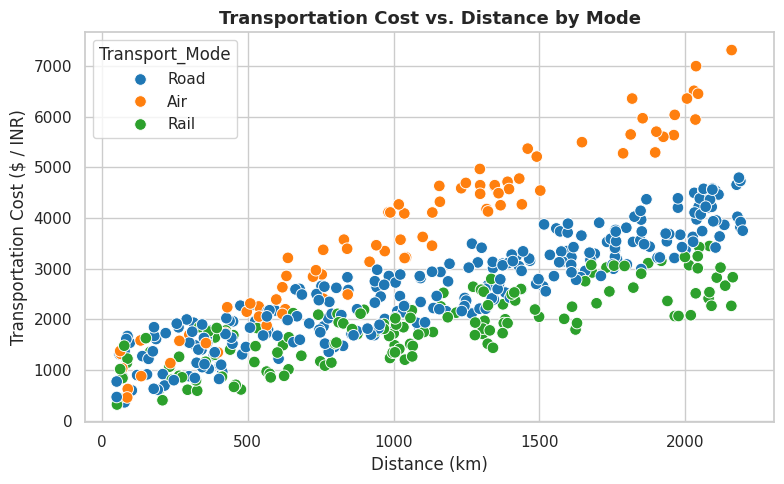
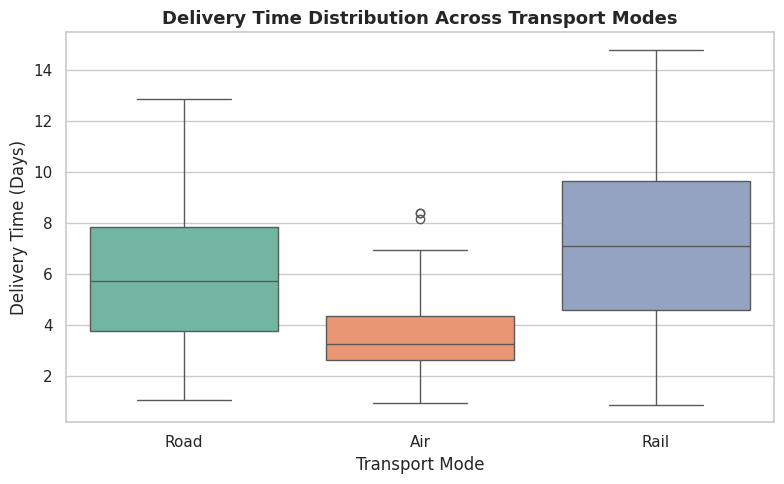
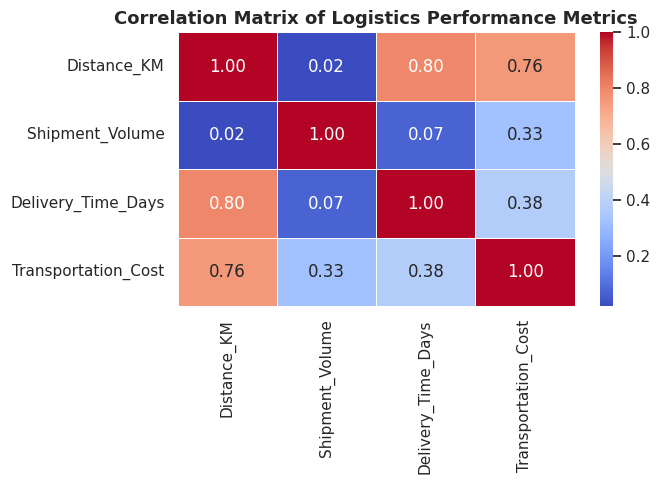
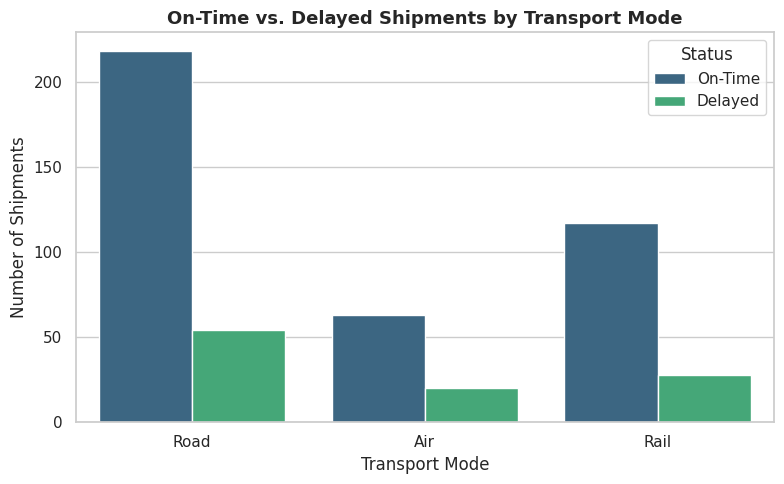

Write Python code to recreate these figures, in order.
import numpy as np
import pandas as pd
import matplotlib.pyplot as plt
import seaborn as sns

# Reproducibility ke liye seed set karein
np.random.seed(42)

# 1. Dataset Simulation
n_records = 500
shipment_ids = [f"SHIP-{1000 + i}" for i in range(n_records)]
transport_modes = np.random.choice(['Road', 'Rail', 'Air'], size=n_records, p=[0.55, 0.30, 0.15])
shipment_volume = np.round(np.random.uniform(5.0, 120.0, size=n_records), 2) # in m3 / weight units
distance_km = np.random.randint(50, 2200, size=n_records)

delivery_times = []
transport_costs = []

for mode, vol, dist in zip(transport_modes, shipment_volume, distance_km):
    if mode == 'Air':
        speed = np.random.normal(500, 30) # km per day equivalent
        base_rate = 1.8
        delay_chance = 0.08
    elif mode == 'Rail':
        speed = np.random.normal(200, 20)
        base_rate = 0.6
        delay_chance = 0.22
    else: # Road
        speed = np.random.normal(280, 25)
        base_rate = 1.0
        delay_chance = 0.18
        
    transit_time = (dist / max(speed, 50)) + np.random.uniform(0.5, 2.0)
    if np.random.rand() < delay_chance:
        transit_time += np.random.uniform(1.5, 4.0) # Logistics bottleneck / delay
        
    delivery_times.append(round(transit_time, 2))
    
    # Cost formula based on distance, volume, and mode
    cost = (dist * base_rate * 1.5) + (vol * 12.0) + np.random.normal(150, 30)
    transport_costs.append(round(max(cost, 200.0), 2))

carrier_status = np.random.choice(['On-Time', 'Delayed'], size=n_records, p=[0.78, 0.22])

df = pd.DataFrame({
    'Shipment_ID': shipment_ids,
    'Transport_Mode': transport_modes,
    'Distance_KM': distance_km,
    'Shipment_Volume': shipment_volume,
    'Delivery_Time_Days': delivery_times,
    'Transportation_Cost': transport_costs,
    'Status': carrier_status
})

# CSV file save karein
df.to_csv("logistics_data.csv", index=False)
print("Logistics Dataset Created Successfully!")

# 2. Exploratory Data Analysis (EDA) - Central Tendencies & Correlations
print("\n--- Summary Statistics (Central Tendencies) ---")
print(df[['Distance_KM', 'Shipment_Volume', 'Delivery_Time_Days', 'Transportation_Cost']].describe())

print("\n--- Correlation Matrix ---")
numeric_cols = ['Distance_KM', 'Shipment_Volume', 'Delivery_Time_Days', 'Transportation_Cost']
corr_matrix = df[numeric_cols].corr()
print(corr_matrix)

# 3. Data Visualizations
sns.set_theme(style="whitegrid")

# Visualization 1: Cost vs Distance by Transport Mode (Scatter Plot)
plt.figure(figsize=(8, 5))
sns.scatterplot(data=df, x='Distance_KM', y='Transportation_Cost', hue='Transport_Mode', palette='tab10', s=70)
plt.title("Transportation Cost vs. Distance by Mode", fontsize=13, weight='bold')
plt.xlabel("Distance (km)")
plt.ylabel("Transportation Cost ($ / INR)")
plt.tight_layout()
plt.savefig("viz1_cost_vs_distance.png", dpi=300)
plt.close()

# Visualization 2: Delivery Time Distribution across Modes (Boxplot)
plt.figure(figsize=(8, 5))
sns.boxplot(data=df, x='Transport_Mode', y='Delivery_Time_Days', palette='Set2')
plt.title("Delivery Time Distribution Across Transport Modes", fontsize=13, weight='bold')
plt.xlabel("Transport Mode")
plt.ylabel("Delivery Time (Days)")
plt.tight_layout()
plt.savefig("viz2_delivery_distribution.png", dpi=300)
plt.close()

# Visualization 3: Correlation Heatmap
plt.figure(figsize=(7, 5))
sns.heatmap(corr_matrix, annot=True, cmap="coolwarm", fmt=".2f", linewidths=0.5)
plt.title("Correlation Matrix of Logistics Performance Metrics", fontsize=13, weight='bold')
plt.tight_layout()
plt.savefig("viz3_correlation_heatmap.png", dpi=300)
plt.close()

# Visualization 4: Carrier Performance & On-Time Status (Count Plot)
plt.figure(figsize=(8, 5))
sns.countplot(data=df, x='Transport_Mode', hue='Status', palette='viridis')
plt.title("On-Time vs. Delayed Shipments by Transport Mode", fontsize=13, weight='bold')
plt.xlabel("Transport Mode")
plt.ylabel("Number of Shipments")
plt.tight_layout()
plt.savefig("viz4_shipment_status_by_mode.png", dpi=300)
plt.close()

print("All 4 visualizations generated and saved successfully!")
